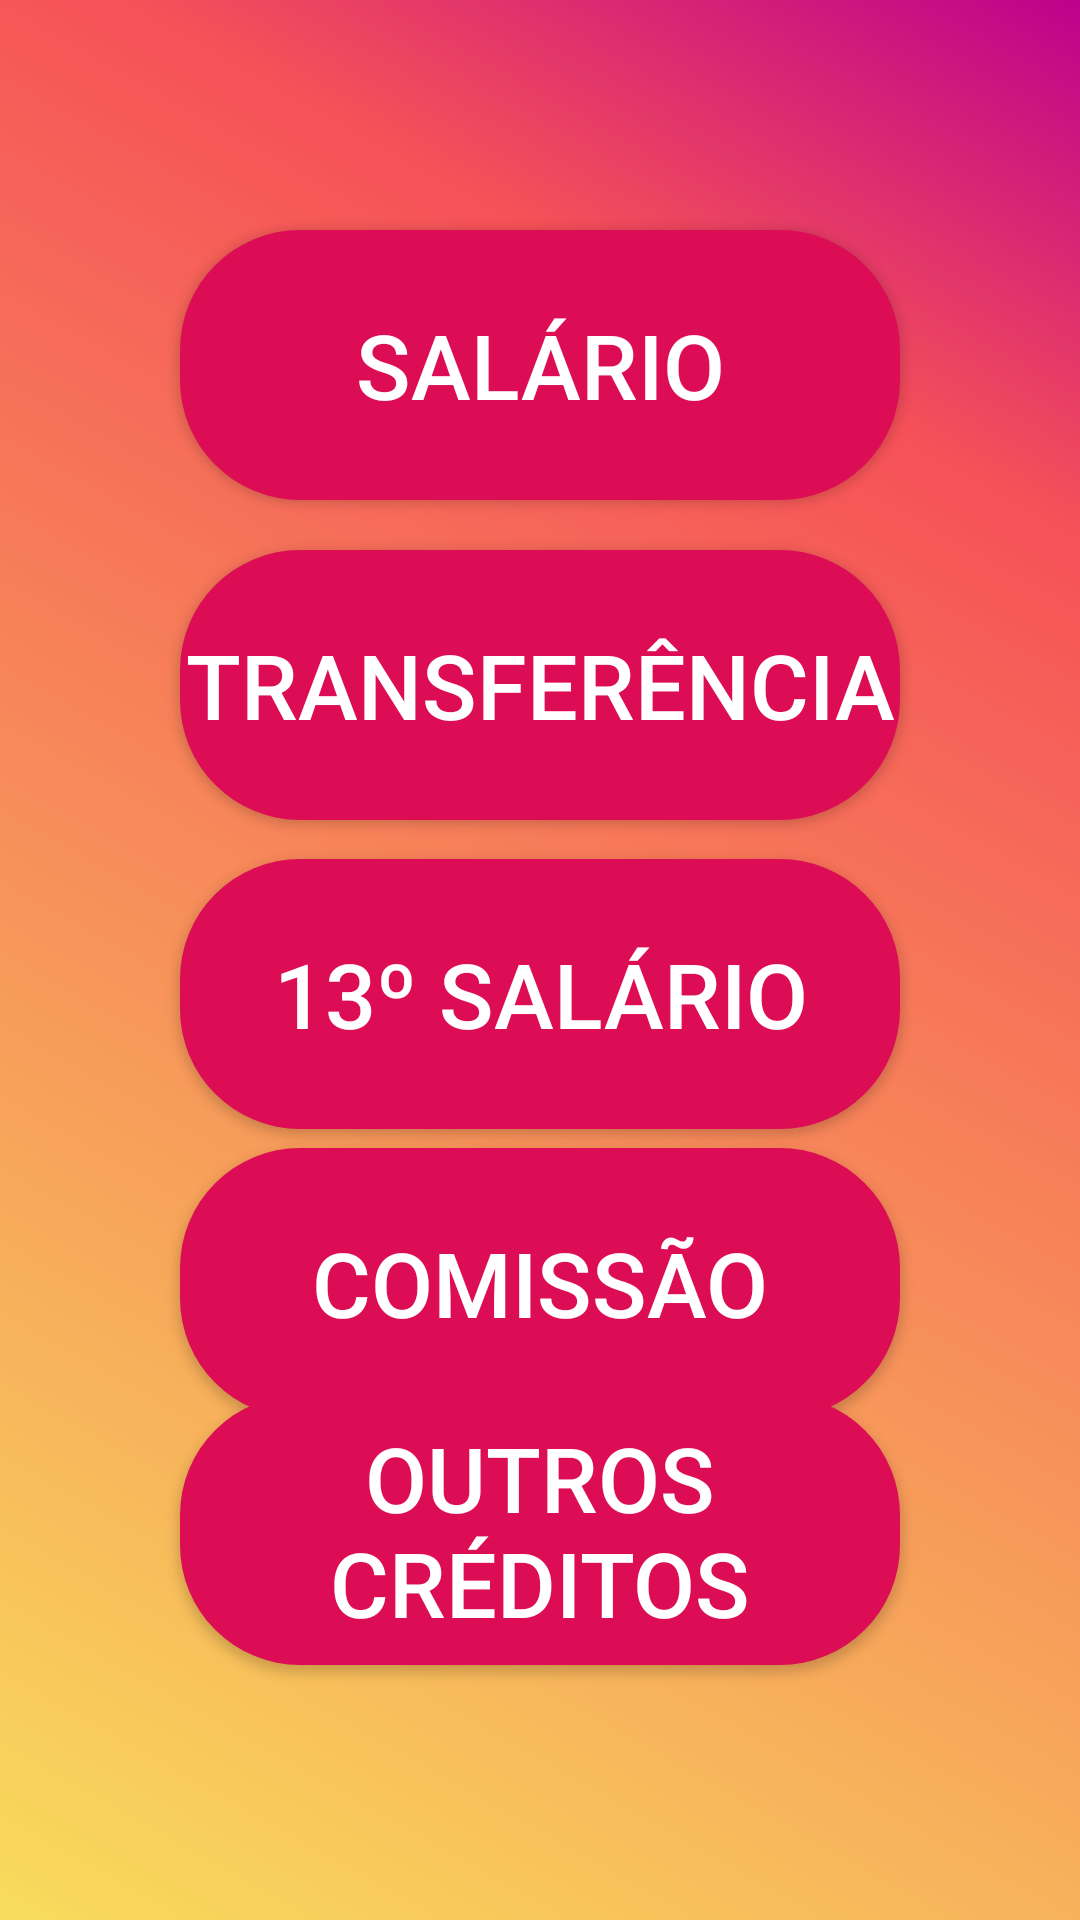

Reconstruct the res/layout file that produces this screen, plus the resources it refers to.
<!-- AndroidManifest.xml: application theme Theme.FinApp -->
<!-- res/layout/activity_detalhe_operacao_cre.xml -->
<?xml version="1.0" encoding="utf-8"?>

<androidx.constraintlayout.widget.ConstraintLayout xmlns:android="http://schemas.android.com/apk/res/android"
    xmlns:app="http://schemas.android.com/apk/res-auto"
    xmlns:tools="http://schemas.android.com/tools"
    android:layout_width="match_parent"
    android:layout_height="match_parent"
    android:background="@drawable/fundotela"
    tools:context=".DetalheOperacaoCre">

    <Button
        android:id="@+id/btnSalario"

        android:layout_width="0dp"
        android:layout_height="90dp"
        android:layout_marginStart="60dp"
        android:layout_marginTop="80dp"

        android:layout_marginEnd="60dp"
        android:layout_marginBottom="20dp"
        android:background="@drawable/buttonshape"

        android:gravity="center"
        android:src="@drawable/buttonshape"
        android:text="Salário"
        android:textColor="#FFFFFF"

        android:textSize="30sp"
        app:backgroundTint="@color/dark_pink"
        app:layout_constraintBottom_toTopOf="@+id/btnTransferencia"
        app:layout_constraintEnd_toEndOf="parent"
        app:layout_constraintStart_toStartOf="parent"
        app:layout_constraintTop_toTopOf="parent" />

    <Button
        android:id="@+id/btnTransferencia"

        android:layout_width="0dp"
        android:layout_height="90dp"
        android:layout_marginStart="60dp"
        android:layout_marginTop="190dp"

        android:layout_marginEnd="60dp"
        android:layout_marginBottom="20dp"

        android:background="@drawable/buttonshape"
        android:gravity="center"
        android:src="@drawable/buttonshape"
        android:text="Transferência"

        android:textColor="#FFFFFF"
        android:textSize="30sp"

        app:backgroundTint="@color/dark_pink"
        app:layout_constraintBottom_toTopOf="@+id/btn13Salario"
        app:layout_constraintEnd_toEndOf="parent"
        app:layout_constraintStart_toStartOf="parent"
        app:layout_constraintTop_toTopOf="parent" />

    <Button
        android:id="@+id/btn13Salario"

        android:layout_width="0dp"
        android:layout_height="90dp"
        android:layout_marginStart="60dp"
        android:layout_marginTop="300dp"

        android:layout_marginEnd="60dp"
        android:layout_marginBottom="20dp"

        android:background="@drawable/buttonshape"
        android:gravity="center"
        android:src="@drawable/buttonshape"
        android:text="13º Salário"

        android:textColor="#FFFFFF"
        android:textSize="30sp"

        app:backgroundTint="@color/dark_pink"
        app:layout_constraintBottom_toTopOf="@+id/btnComissao"
        app:layout_constraintEnd_toEndOf="parent"
        app:layout_constraintStart_toStartOf="parent"
        app:layout_constraintTop_toTopOf="parent" />

    <Button
        android:id="@+id/btnComissao"

        android:layout_width="0dp"
        android:layout_height="90dp"
        android:layout_marginStart="60dp"
        android:layout_marginTop="410dp"

        android:layout_marginEnd="60dp"
        android:layout_marginBottom="20dp"

        android:background="@drawable/buttonshape"
        android:gravity="center"
        android:src="@drawable/buttonshape"
        android:text="Comissão"

        android:textColor="#FFFFFF"
        android:textSize="30sp"

        app:backgroundTint="@color/dark_pink"
        app:layout_constraintBottom_toTopOf="@+id/btnOutrosCre"
        app:layout_constraintEnd_toEndOf="parent"
        app:layout_constraintStart_toStartOf="parent"
        app:layout_constraintTop_toTopOf="parent" />

    <Button
        android:id="@+id/btnOutrosCre"

        android:layout_width="0dp"
        android:layout_height="90dp"
        android:layout_marginStart="60dp"
        android:layout_marginTop="500dp"

        android:layout_marginEnd="60dp"
        android:layout_marginBottom="120dp"

        android:background="@drawable/buttonshape"
        android:gravity="center"
        android:src="@drawable/buttonshape"
        android:text="Outros Créditos"

        android:textColor="#FFFFFF"
        android:textSize="30sp"

        app:backgroundTint="@color/dark_pink"
        app:layout_constraintBottom_toBottomOf="parent"
        app:layout_constraintEnd_toEndOf="parent"
        app:layout_constraintStart_toStartOf="parent"
        app:layout_constraintTop_toTopOf="parent" />

</androidx.constraintlayout.widget.ConstraintLayout>
<!-- resources referenced by this layout -->
<resources>
  <color name="dark_pink">#dc0d54</color>
  <!-- drawable buttonshape (drawable) -->
  <?xml version="1.0" encoding="utf-8"?>
  
  <shape xmlns:android="http://schemas.android.com/apk/res/android" android:shape="rectangle" >
      <corners
          android:radius="40dp"
          />
      <solid
          android:color="#dc0d54"
          />
      <size
          android:width="130dp"
          android:height="100dp"
          />
  </shape>
  <!-- drawable fundotela (drawable) -->
  <?xml version="1.0" encoding="utf-8"?>
  
  <shape xmlns:android="http://schemas.android.com/apk/res/android">
      <gradient
          android:angle="45"
          android:centerX="79%"
          android:centerColor="#F65158"
          android:startColor="#F8DC5C"
          android:endColor="#BE018C"
          />
  </shape>
  <style name="Theme.FinApp" parent="Theme.MaterialComponents.DayNight.NoActionBar">
          
          <item name="colorPrimary">@color/purple_500</item>
          <item name="colorPrimaryVariant">@color/purple_700</item>
          <item name="colorOnPrimary">@color/white</item>
          
          <item name="colorSecondary">@color/teal_200</item>
          <item name="colorSecondaryVariant">@color/teal_700</item>
          <item name="colorOnSecondary">@color/black</item>
          
          <item name="android:statusBarColor" tools:targetApi="l">?attr/colorPrimaryVariant</item>
          
      </style>
  <color name="purple_500">#FF6200EE</color>
  <color name="purple_700">#FF3700B3</color>
  <color name="white">#FFFFFFFF</color>
  <color name="teal_200">#FF03DAC5</color>
  <color name="teal_700">#FF018786</color>
  <color name="black">#FF000000</color>
</resources>
